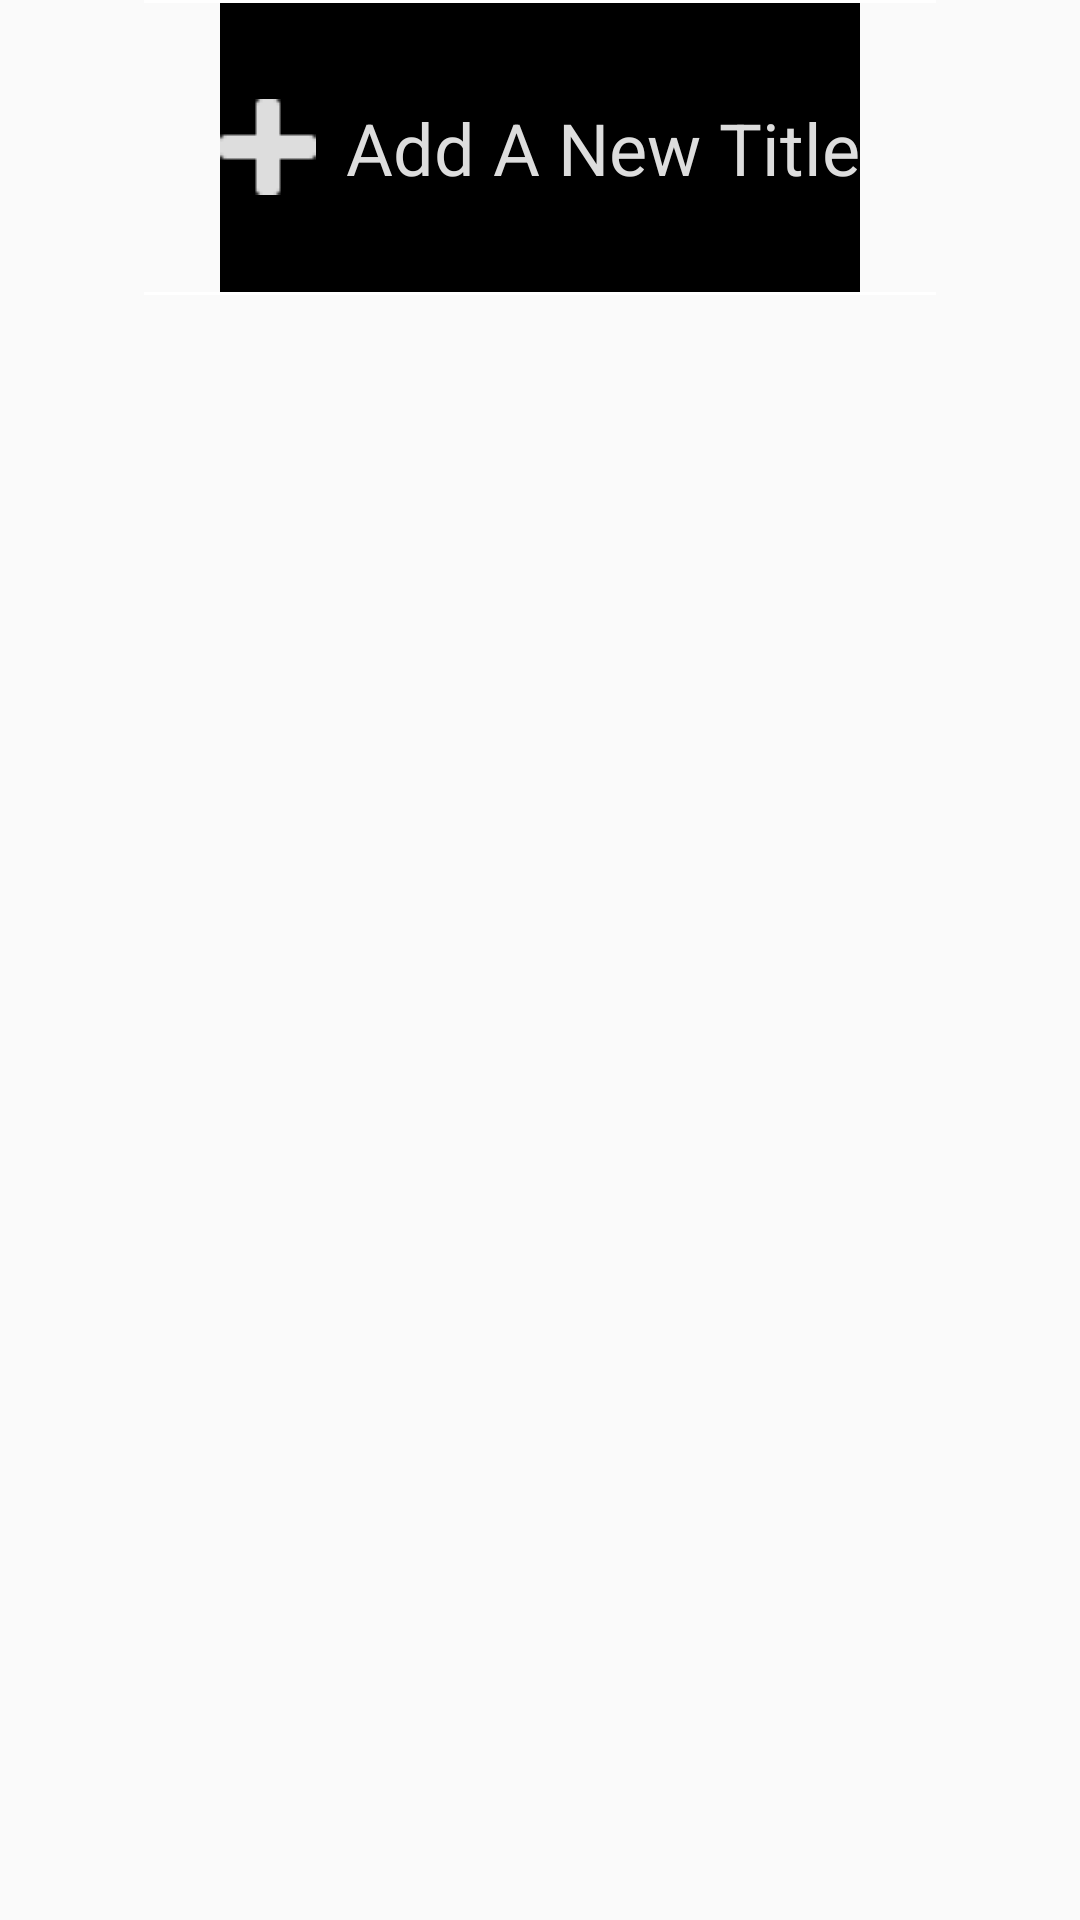

Layout XML and referenced resources for this Android screen:
<!-- AndroidManifest.xml: application theme AppTheme -->
<!-- res/layout/add_row.xml -->
<FrameLayout android:layout_height="wrap_content"
    android:layout_width="match_parent"
    xmlns:android="http://schemas.android.com/apk/res/android" >
    <LinearLayout
        android:layout_width="match_parent"
        android:layout_height="wrap_content"
        android:orientation="vertical"
        android:layout_gravity="center_horizontal">
        <View
            android:layout_marginLeft="48dp"
            android:layout_marginRight="48dp"
            android:layout_width="match_parent"
            android:layout_height="1dp"
            android:background="@color/white" />

<LinearLayout
    xmlns:android="http://schemas.android.com/apk/res/android"
    xmlns:app="http://schemas.android.com/apk/res-auto"
    xmlns:tools="http://schemas.android.com/tools"
    android:layout_width="wrap_content"
    android:layout_height="wrap_content"
    android:layout_gravity="center_horizontal"
    android:background="@color/background"
    android:orientation="horizontal"
    android:paddingBottom="32dp"
    android:paddingTop="32dp">

    <ImageView
        android:id="@+id/gameCover"
        android:layout_width="wrap_content"
        android:layout_height="wrap_content"
        android:layout_marginRight="5dp"
        android:cropToPadding="false"
        android:src="@drawable/add_icon"
        android:visibility="visible"
        app:layout_constraintBottom_toBottomOf="parent"
        app:layout_constraintLeft_toLeftOf="parent"
        app:layout_constraintRight_toLeftOf="@id/gameTitle"
        app:layout_constraintTop_toTopOf="parent" />

    <TextView
        android:id="@+id/gameTitle"
        android:layout_width="wrap_content"
        android:layout_height="wrap_content"
        android:layout_marginLeft="5dp"
        android:text="Add A New Title"
        android:textColor="@color/textColor"
        android:textSize="24dp"
        app:layout_constraintBottom_toTopOf="@id/worldRecord"
        app:layout_constraintLeft_toRightOf="@id/gameCover"
        app:layout_constraintRight_toRightOf="parent"
        app:layout_constraintTop_toTopOf="parent" />
</LinearLayout>
    <View
        android:layout_marginLeft="48dp"
        android:layout_marginRight="48dp"
        android:layout_width="match_parent"
        android:layout_height="1dp"
        android:layout_marginBottom="20dp"
        android:background="@color/white" />
    </LinearLayout>
</FrameLayout>
<!-- resources referenced by this layout -->
<resources>
  <color name="background">#000000</color>
  <color name="textColor">#DDDDDD</color>
  <!-- drawable add_icon: png bitmap (drawable, 264 bytes) -->
  <style name="AppTheme" parent="Theme.AppCompat.Light.DarkActionBar">
          
          <item name="colorPrimary">@color/colorPrimary</item>
          <item name="colorPrimaryDark">@color/colorPrimaryDark</item>
          <item name="colorAccent">@color/colorAccent</item>
      </style>
  <color name="colorPrimary">#3F51B5</color>
  <color name="colorPrimaryDark">#303F9F</color>
  <color name="colorAccent">#FF4081</color>
  <!-- not gathered from this repository: default colours our renderer supplied (Android Studio template values) -->
  <color name="white">#FFFFFFFF</color>
</resources>
